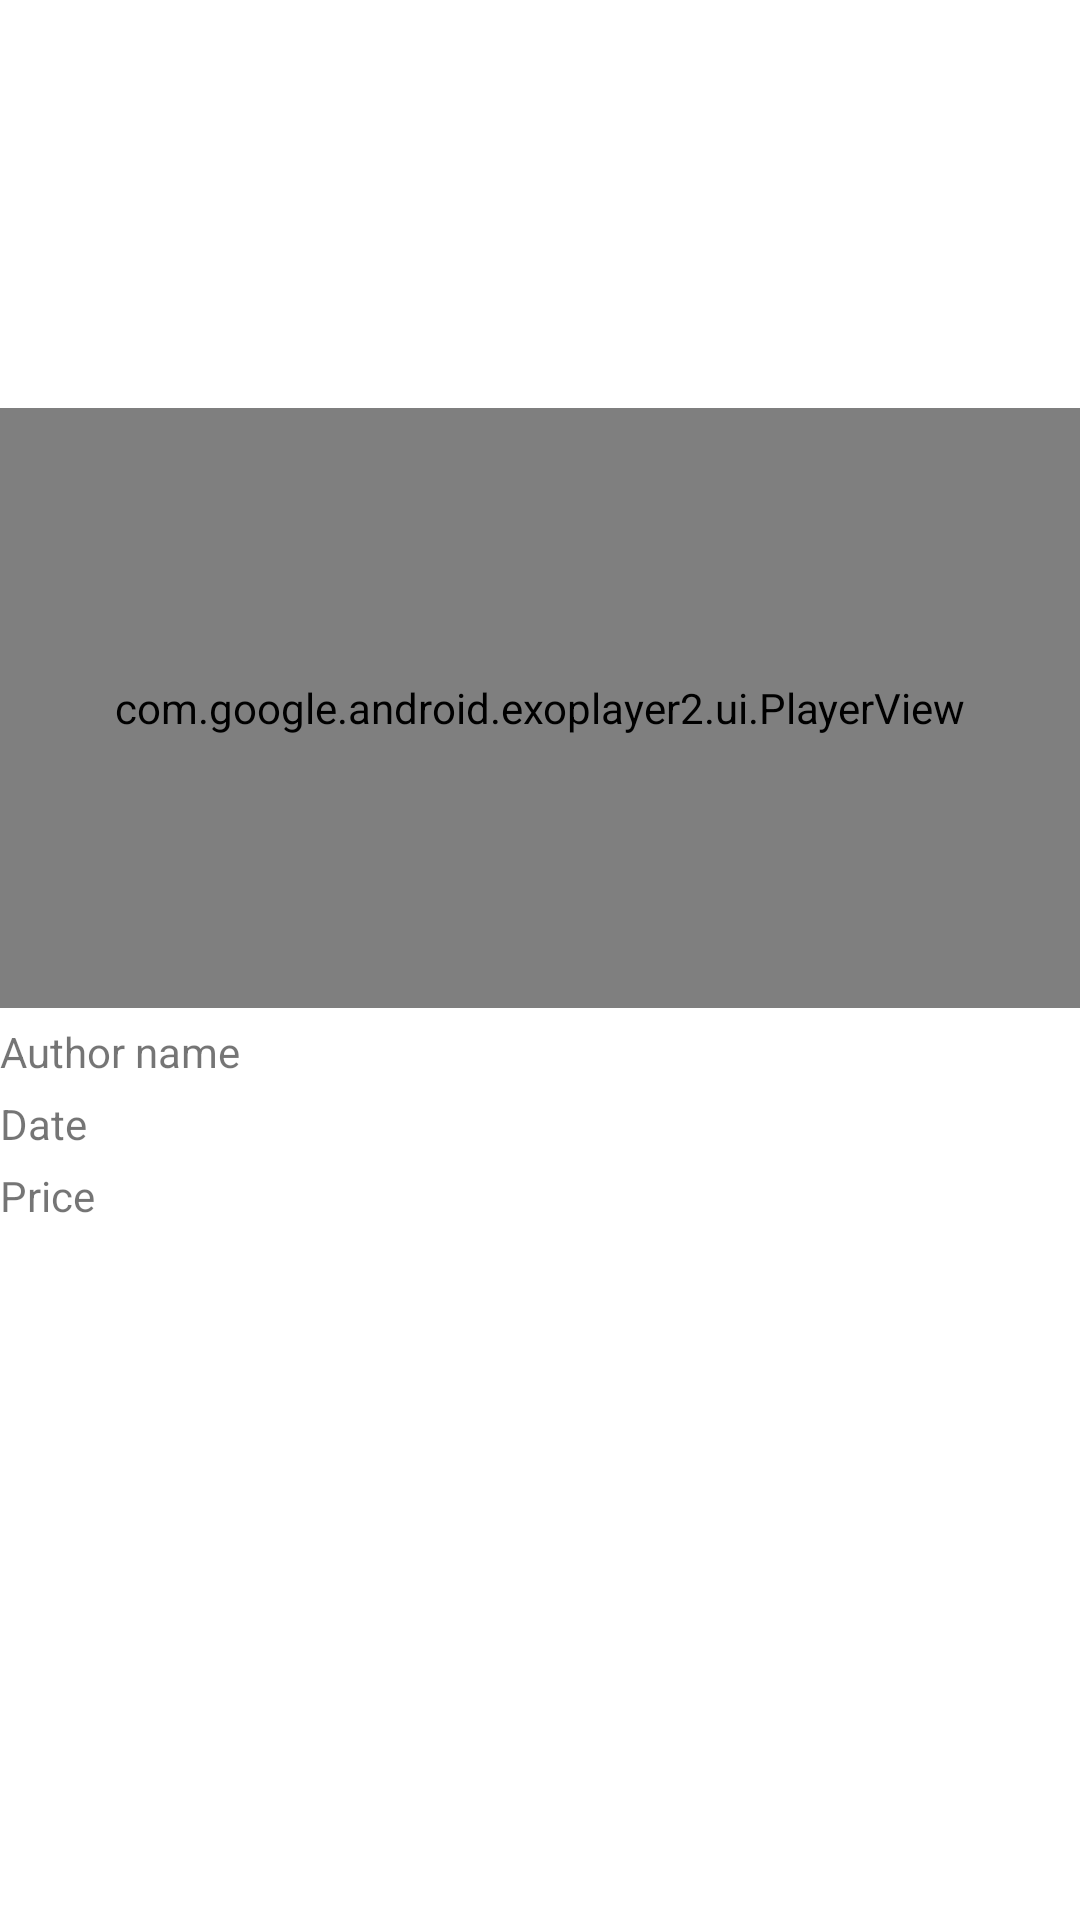

Layout XML and referenced resources for this Android screen:
<!-- AndroidManifest.xml: application theme Theme.MichaelJackson -->
<!-- res/layout/activity_video_play.xml -->
<?xml version="1.0" encoding="utf-8"?>
<layout xmlns:android="http://schemas.android.com/apk/res/android"
    xmlns:app="http://schemas.android.com/apk/res-auto"
    xmlns:tools="http://schemas.android.com/tools">
    <androidx.constraintlayout.widget.ConstraintLayout
        android:layout_width="match_parent"
        android:layout_height="match_parent"
        tools:context=".ui.video_play.VideoPlayActivity">

        <androidx.appcompat.widget.AppCompatImageView
            android:id="@+id/songThumbnail"
            android:layout_width="100dp"
            android:layout_height="100dp"
            android:contentDescription="@string/song_thumbnail"
            app:layout_constraintStart_toStartOf="parent"
            app:layout_constraintEnd_toEndOf="parent"
            app:layout_constraintTop_toTopOf="parent"
            android:layout_marginTop="12dp"/>

        <TextView
            android:id="@+id/txtTitle"
            android:layout_width="0dp"
            android:layout_height="wrap_content"
            android:textAlignment="center"
            android:textStyle="bold"
            app:layout_constraintStart_toStartOf="parent"
            app:layout_constraintEnd_toEndOf="parent"
            app:layout_constraintTop_toBottomOf="@id/songThumbnail"/>

        <com.google.android.exoplayer2.ui.PlayerView
            android:id="@+id/videoView"
            android:layout_width="0dp"
            android:layout_height="200dp"
            android:background="#A6373737"
            android:visibility="visible"
            app:controller_layout_id="@layout/exo_playback_control_view"
            app:player_layout_id="@layout/exo_simple_player_view"
            app:repeat_toggle_modes="none"
            app:show_timeout="45000"
            app:surface_type="texture_view"
            app:layout_constraintStart_toStartOf="parent"
            app:layout_constraintEnd_toEndOf="parent"
            app:layout_constraintTop_toBottomOf="@id/txtTitle"
            android:layout_marginTop="5dp">

        </com.google.android.exoplayer2.ui.PlayerView>

        <ProgressBar
            android:id="@+id/spinnerVideoDetails"
            android:layout_width="wrap_content"
            android:layout_height="wrap_content"
            android:layout_marginStart="8dp"
            android:layout_marginTop="8dp"
            android:layout_marginEnd="8dp"
            android:layout_marginBottom="8dp"
            android:indeterminate="true"
            android:visibility="gone"
            app:layout_constraintStart_toStartOf="@id/videoView"
            app:layout_constraintEnd_toEndOf="@id/videoView"
            app:layout_constraintTop_toTopOf="@id/videoView"
            app:layout_constraintBottom_toBottomOf="@id/videoView"/>

        <androidx.appcompat.widget.AppCompatTextView
            android:id="@+id/tvAuthorName"
            android:layout_width="wrap_content"
            android:layout_height="wrap_content"
            android:text="@string/author_name"
            app:layout_constraintStart_toStartOf="parent"
            app:layout_constraintTop_toBottomOf="@id/videoView"
            android:layout_marginTop="5dp"/>

        <androidx.appcompat.widget.AppCompatTextView
            android:id="@+id/tvDate"
            android:layout_width="wrap_content"
            android:layout_height="wrap_content"
            android:text="@string/date"
            app:layout_constraintStart_toStartOf="parent"
            app:layout_constraintTop_toBottomOf="@id/tvAuthorName"
            android:layout_marginTop="5dp"/>

        <androidx.appcompat.widget.AppCompatTextView
            android:id="@+id/tvPrice"
            android:layout_width="wrap_content"
            android:layout_height="wrap_content"
            android:text="@string/price"
            app:layout_constraintTop_toBottomOf="@id/tvDate"
            app:layout_constraintStart_toStartOf="parent"
            android:layout_marginTop="5dp"/>
    </androidx.constraintlayout.widget.ConstraintLayout>
</layout>
<!-- resources referenced by this layout -->
<resources>
  <string name="author_name">Author name</string>
  <string name="date">Date</string>
  <string name="price">Price</string>
  <string name="song_thumbnail">Song thumbnail</string>
  <style name="Theme.MichaelJackson" parent="Theme.MaterialComponents.DayNight.DarkActionBar">
          
          <item name="colorPrimary">@color/purple_500</item>
          <item name="colorPrimaryVariant">@color/purple_700</item>
          <item name="colorOnPrimary">@color/white</item>
          
          <item name="colorSecondary">@color/teal_200</item>
          <item name="colorSecondaryVariant">@color/teal_700</item>
          <item name="colorOnSecondary">@color/black</item>
          
          <item name="android:statusBarColor" tools:targetApi="l">?attr/colorPrimaryVariant</item>
          
      </style>
  <!-- not gathered from this repository: default colours our renderer supplied (Android Studio template values) -->
  <color name="purple_500">#FF6200EE</color>
  <color name="purple_700">#FF3700B3</color>
  <color name="teal_200">#FF03DAC5</color>
  <color name="teal_700">#FF018786</color>
  <color name="black">#FF000000</color>
  <color name="white">#FFFFFFFF</color>
</resources>
